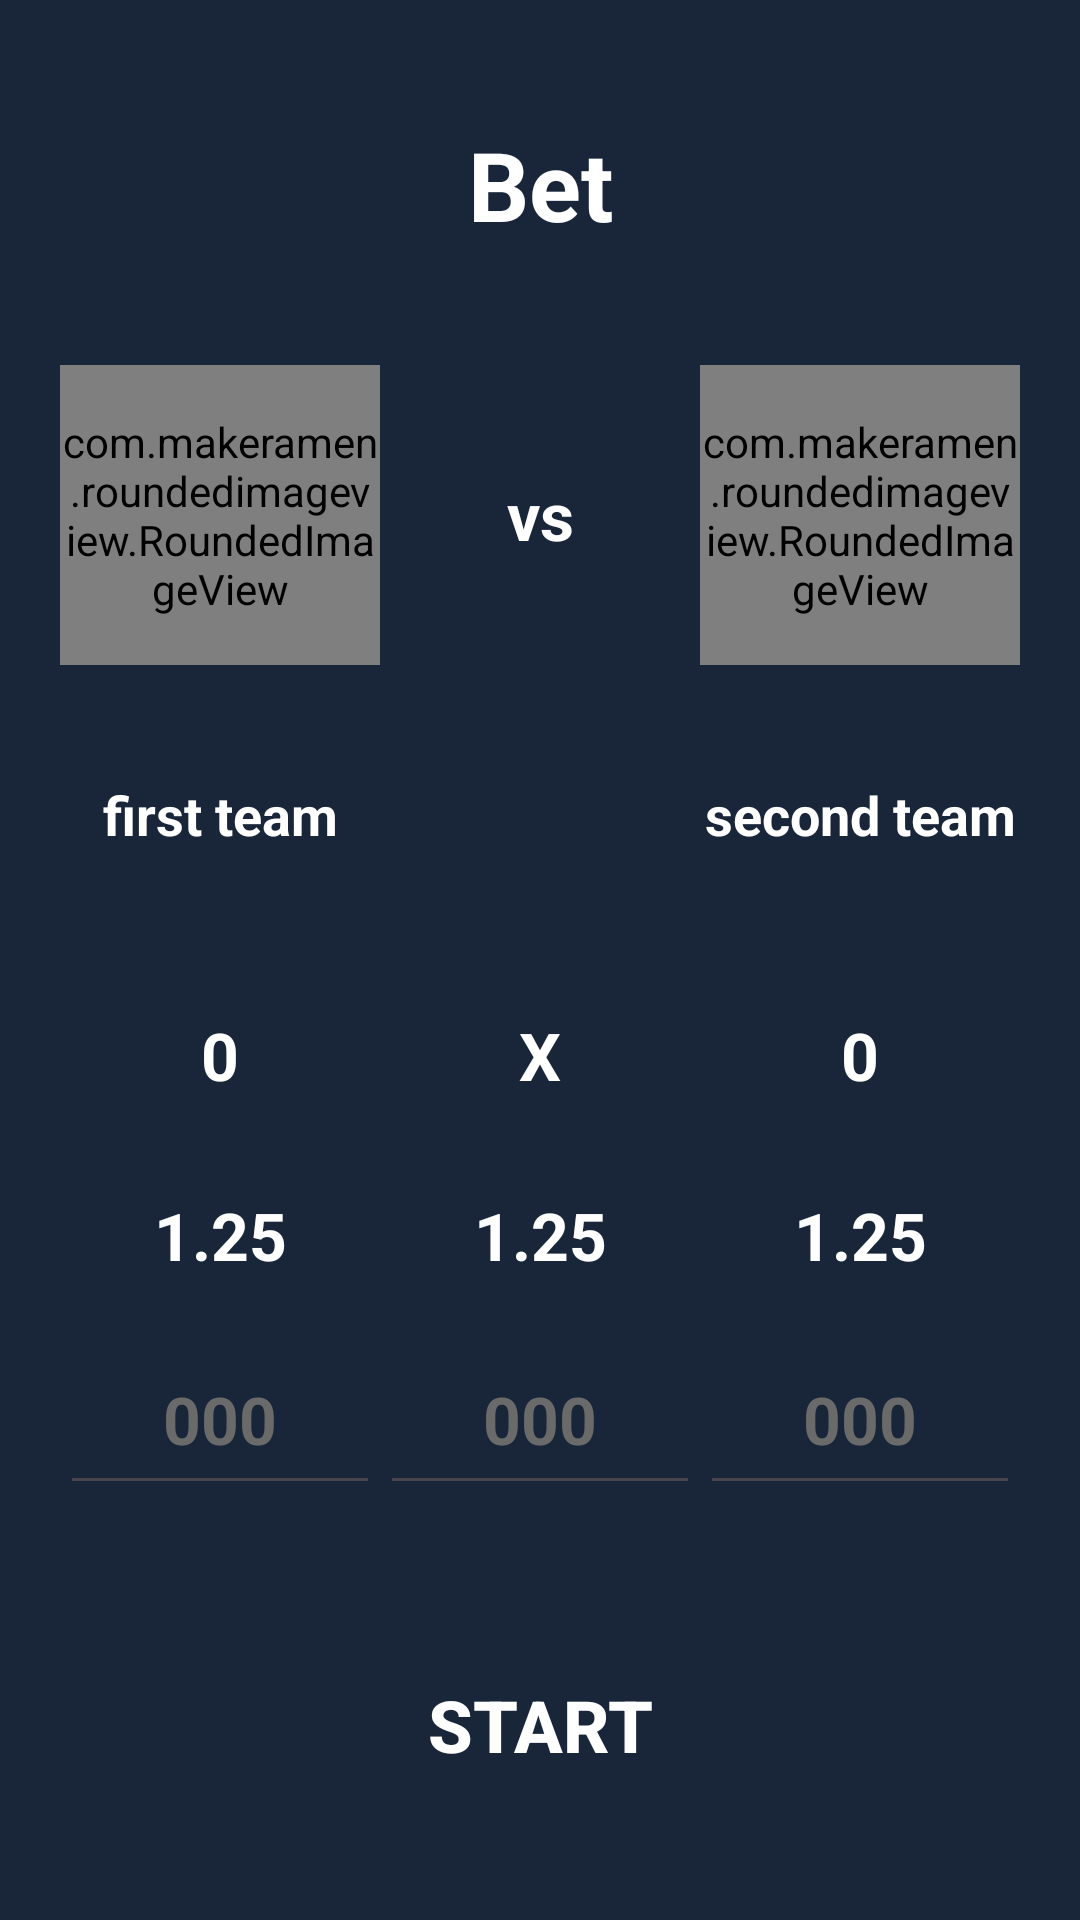

This screen was rendered from an Android layout file. Write that file and the resources it references.
<!-- AndroidManifest.xml: application theme Theme.BetFootball -->
<!-- res/layout/fragment_third_game.xml -->
<?xml version="1.0" encoding="utf-8"?>
<androidx.constraintlayout.widget.ConstraintLayout xmlns:android="http://schemas.android.com/apk/res/android"
    xmlns:app="http://schemas.android.com/apk/res-auto"
    xmlns:tools="http://schemas.android.com/tools"
    android:layout_width="match_parent"
    android:layout_height="match_parent"
    android:background="@color/color_bg"
    tools:context=".presentation.fragments.ThirdGameFragment">

    <ProgressBar
        android:id="@+id/progressBar"
        android:layout_width="100dp"
        android:layout_height="100dp"
        android:visibility="gone"
        app:layout_constraintBottom_toBottomOf="parent"
        app:layout_constraintEnd_toEndOf="parent"
        app:layout_constraintStart_toStartOf="parent"
        app:layout_constraintTop_toTopOf="parent" />

    <TextView
        android:id="@+id/choose_1_team"
        android:layout_width="match_parent"
        android:layout_height="wrap_content"
        android:layout_margin="40dp"
        android:gravity="center"
        android:text="@string/bet"
        android:textColor="@color/white"
        android:textSize="32sp"
        android:textStyle="bold"
        app:layout_constraintEnd_toEndOf="parent"
        app:layout_constraintStart_toStartOf="parent"
        app:layout_constraintTop_toTopOf="parent" />

    <View
        android:id="@+id/red_view"
        android:layout_width="0dp"
        android:layout_height="10dp"
        android:layout_margin="10dp"
        android:background="@drawable/view_red_back"
        app:layout_constraintEnd_toEndOf="@id/choose_1_team"
        app:layout_constraintStart_toStartOf="@id/choose_1_team"
        app:layout_constraintTop_toBottomOf="@id/choose_1_team" />

    <LinearLayout
        android:layout_width="match_parent"
        android:layout_height="400dp"
        android:layout_marginHorizontal="20sp"
        android:orientation="vertical"
        app:layout_constraintBottom_toTopOf="@id/btn_start"
        app:layout_constraintTop_toBottomOf="@id/red_view">

        <LinearLayout
            android:layout_width="match_parent"
            android:layout_height="100dp"
            android:orientation="horizontal">

            <com.makeramen.roundedimageview.RoundedImageView
                android:id="@+id/team1Img"
                android:layout_width="0dp"
                android:layout_height="match_parent"
                android:layout_weight="1"
                android:src="@drawable/ic_img"
                app:riv_corner_radius="10dp" />

            <TextView
                android:layout_width="0dp"
                android:layout_height="match_parent"
                android:layout_weight="1"
                android:gravity="center"
                android:text="@string/vs"
                android:textColor="@color/white"
                android:textSize="22sp"
                android:textStyle="bold" />

            <com.makeramen.roundedimageview.RoundedImageView
                android:id="@+id/team2Img"
                android:layout_width="0dp"
                android:layout_height="match_parent"
                android:layout_weight="1"
                android:src="@drawable/ic_img"
                app:riv_corner_radius="10dp" />
        </LinearLayout>

        <LinearLayout
            android:layout_width="match_parent"
            android:layout_height="100dp">

            <TextView
                android:id="@+id/team1Name"
                android:layout_width="0dp"
                android:layout_height="match_parent"
                android:layout_weight="1"
                android:gravity="center"
                android:text="@string/first_team"
                android:textColor="@color/white"
                android:textSize="18sp"
                android:textStyle="bold" />

            <View
                android:layout_width="0dp"
                android:layout_height="match_parent"
                android:layout_weight="1" />

            <TextView
                android:id="@+id/team2Name"
                android:layout_width="0dp"
                android:layout_height="match_parent"
                android:layout_weight="1"
                android:gravity="center"
                android:text="@string/second_team"
                android:textColor="@color/white"
                android:textSize="18sp"
                android:textStyle="bold" />
        </LinearLayout>

        <LinearLayout
            android:layout_width="match_parent"
            android:layout_height="60dp"
            android:orientation="horizontal">

            <TextView
                android:id="@+id/firstTeamGoals"
                android:layout_width="0dp"
                android:layout_height="match_parent"
                android:layout_weight="1"
                android:gravity="center"
                android:text="@string/_0"
                android:textColor="@color/white"
                android:textSize="22sp"
                android:textStyle="bold" />

            <TextView
                android:layout_width="0dp"
                android:layout_height="match_parent"
                android:layout_weight="1"
                android:gravity="center"
                android:text="X"
                android:textColor="@color/white"
                android:textSize="22sp"
                android:textStyle="bold" />

            <TextView
                android:id="@+id/secondTeamGoals"
                android:layout_width="0dp"
                android:layout_height="match_parent"
                android:layout_weight="1"
                android:gravity="center"
                android:text="@string/_0"
                android:textColor="@color/white"
                android:textSize="22sp"
                android:textStyle="bold" />
        </LinearLayout>

        <LinearLayout
            android:layout_width="match_parent"
            android:layout_height="60dp"
            android:orientation="horizontal">

            <TextView
                android:id="@+id/firstTeamCoefficient"
                android:layout_width="0dp"
                android:layout_height="match_parent"
                android:layout_weight="1"
                android:gravity="center"
                android:text="@string/_1_25"
                android:textColor="@color/white"
                android:textSize="22sp"
                android:textStyle="bold" />

            <TextView
                android:id="@+id/drawTeamCoefficient"
                android:layout_width="0dp"
                android:layout_height="match_parent"
                android:layout_weight="1"
                android:gravity="center"
                android:text="@string/_1_25"
                android:textColor="@color/white"
                android:textSize="22sp"
                android:textStyle="bold" />

            <TextView
                android:id="@+id/secondTeamCoefficient"
                android:layout_width="0dp"
                android:layout_height="match_parent"
                android:layout_weight="1"
                android:gravity="center"
                android:text="@string/_1_25"
                android:textColor="@color/white"
                android:textSize="22sp"
                android:textStyle="bold" />
        </LinearLayout>

        <LinearLayout
            android:layout_width="match_parent"
            android:layout_height="60dp"
            android:orientation="horizontal">

            <EditText
                android:id="@+id/firstTeamBet"
                android:layout_width="0dp"
                android:layout_height="match_parent"
                android:layout_weight="1"
                android:gravity="center"
                android:hint="@string/_000"
                android:inputType="number"
                android:textColor="@color/white"
                android:textColorHint="@color/grey"
                android:textSize="22sp"
                android:textStyle="bold" />

            <EditText
                android:id="@+id/drawTeamBet"
                android:layout_width="0dp"
                android:layout_height="match_parent"
                android:layout_weight="1"
                android:gravity="center"
                android:hint="@string/_000"
                android:inputType="number"
                android:textColor="@color/white"
                android:textColorHint="@color/grey"
                android:textSize="22sp"
                android:textStyle="bold" />

            <EditText
                android:id="@+id/secondTeamBet"
                android:layout_width="0dp"
                android:layout_height="match_parent"
                android:layout_weight="1"
                android:gravity="center"
                android:hint="@string/_000"
                android:inputType="number"
                android:textColor="@color/white"
                android:textColorHint="@color/grey"
                android:textSize="22sp"
                android:textStyle="bold" />
        </LinearLayout>
    </LinearLayout>

    <androidx.appcompat.widget.AppCompatButton
        android:id="@+id/btn_start"
        android:layout_width="300dp"
        android:layout_height="70dp"
        android:layout_marginBottom="30dp"
        android:background="@drawable/start_btn_back"
        android:text="@string/start"
        android:textAllCaps="true"
        android:textColor="@color/white"
        android:textSize="24sp"
        android:textStyle="bold"
        app:layout_constraintBottom_toBottomOf="parent"
        app:layout_constraintEnd_toEndOf="parent"
        app:layout_constraintStart_toStartOf="parent" />
</androidx.constraintlayout.widget.ConstraintLayout>
<!-- resources referenced by this layout -->
<resources>
  <color name="color_bg">#19263A</color>
  <color name="grey">#6A6A6A</color>
  <color name="white">#FFFFFFFF</color>
  <string name="_0">0</string>
  <string name="_000">000</string>
  <string name="_1_25">1.25</string>
  <string name="bet">Bet</string>
  <string name="first_team">first team</string>
  <string name="second_team">second team</string>
  <string name="start">Start</string>
  <string name="vs">vs</string>
  <style name="Theme.BetFootball" parent="Base.Theme.BetFootball" />
  <style name="Base.Theme.BetFootball" parent="Theme.Material3.DayNight.NoActionBar">
          
          
      </style>
</resources>
